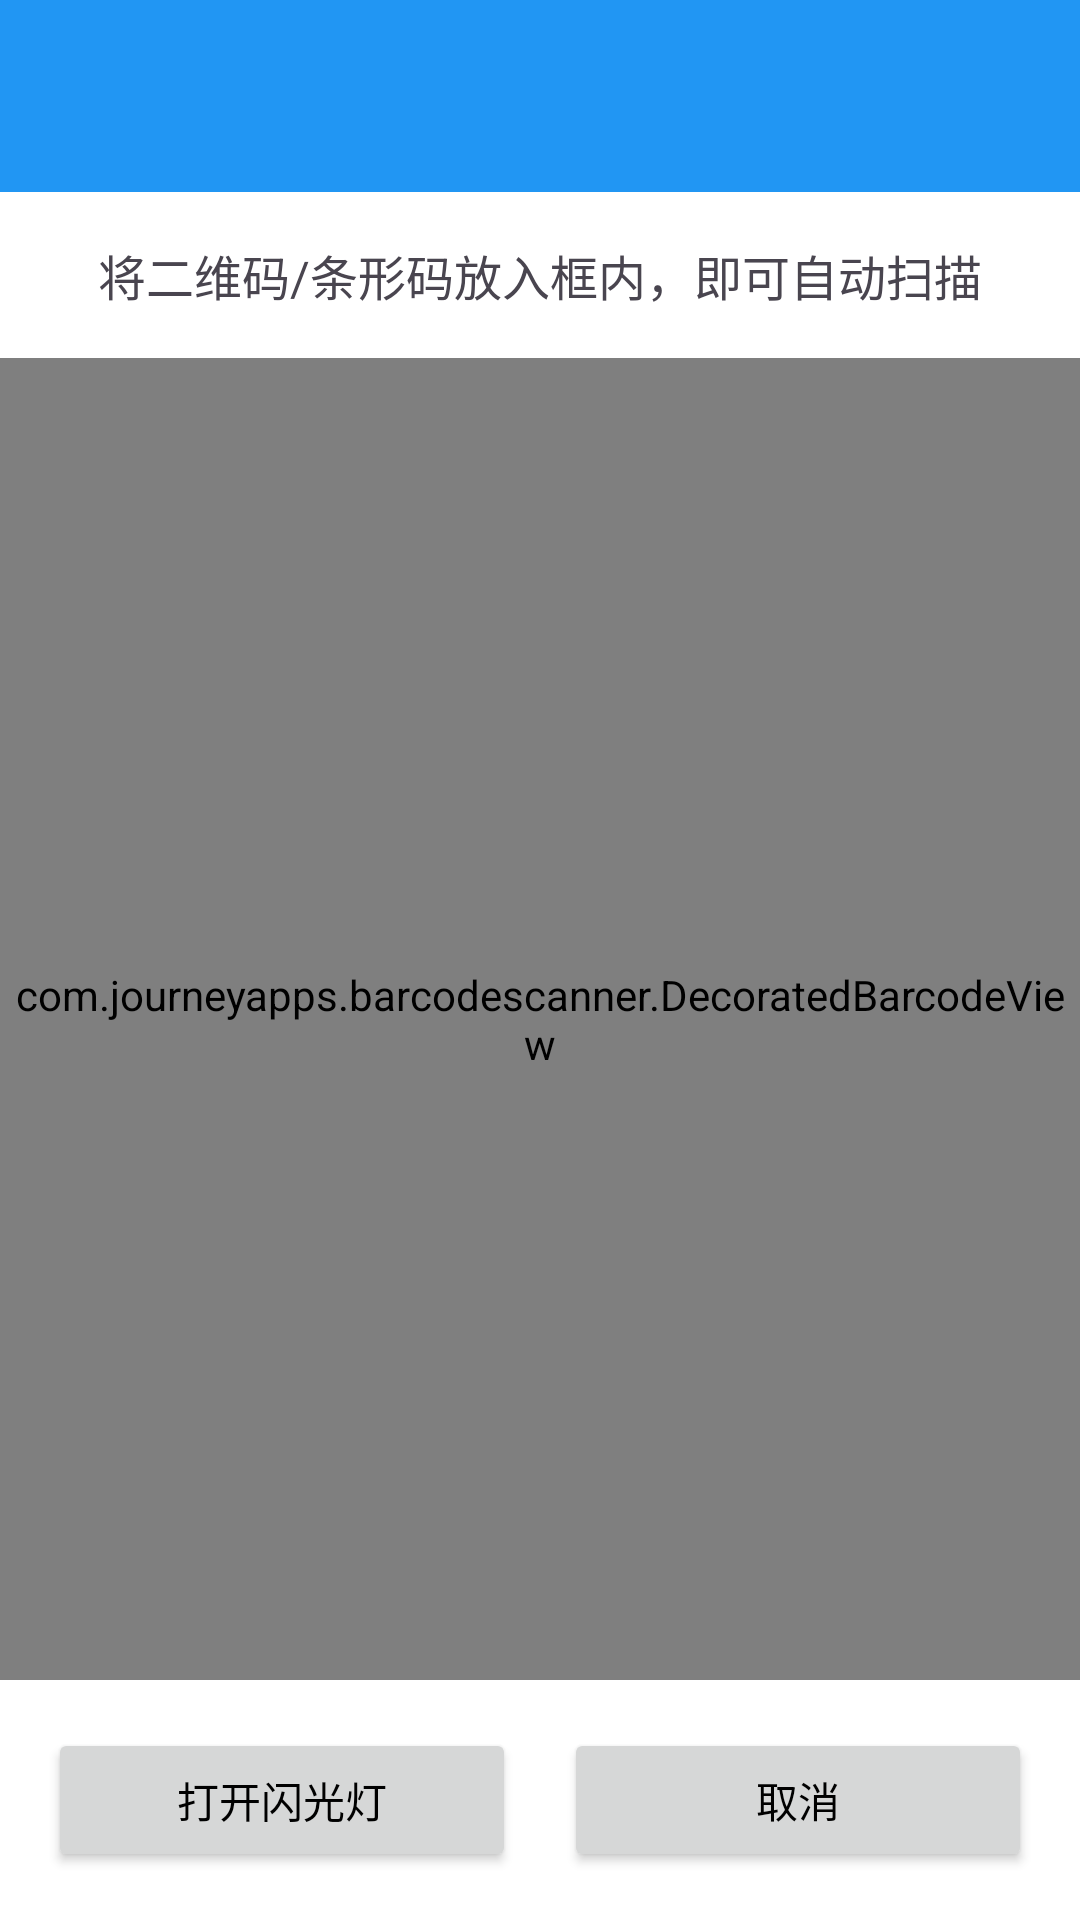

Here is an Android app screen rendered from its layout file. Give the layout XML and the strings, colors and styles it references.
<!-- AndroidManifest.xml: application theme Theme.IntelligentDailer -->
<!-- res/layout/activity_scan.xml -->
<?xml version="1.0" encoding="utf-8"?>
<androidx.coordinatorlayout.widget.CoordinatorLayout xmlns:android="http://schemas.android.com/apk/res/android"
    xmlns:app="http://schemas.android.com/apk/res-auto"
    xmlns:tools="http://schemas.android.com/tools"
    android:layout_width="match_parent"
    android:layout_height="match_parent"
    tools:context=".ui.ScanActivity">

    <com.google.android.material.appbar.AppBarLayout
        android:layout_width="match_parent"
        android:layout_height="wrap_content"
        android:theme="@style/ThemeOverlay.AppCompat.Dark.ActionBar">

        <com.google.android.material.appbar.MaterialToolbar
            android:id="@+id/toolbar"
            android:layout_width="match_parent"
            android:layout_height="?attr/actionBarSize"
            android:background="?attr/colorPrimary"
            app:popupTheme="@style/ThemeOverlay.AppCompat.Light" />

    </com.google.android.material.appbar.AppBarLayout>

    <androidx.constraintlayout.widget.ConstraintLayout
        android:layout_width="match_parent"
        android:layout_height="match_parent"
        app:layout_behavior="@string/appbar_scrolling_view_behavior">

        <TextView
            android:id="@+id/instructionTextView"
            android:layout_width="0dp"
            android:layout_height="wrap_content"
            android:padding="16dp"
            android:text="@string/scan_instruction"
            android:textAlignment="center"
            android:textSize="16sp"
            app:layout_constraintEnd_toEndOf="parent"
            app:layout_constraintStart_toStartOf="parent"
            app:layout_constraintTop_toTopOf="parent" />

        <com.journeyapps.barcodescanner.DecoratedBarcodeView
            android:id="@+id/barcodeView"
            android:layout_width="0dp"
            android:layout_height="0dp"
            app:layout_constraintBottom_toTopOf="@+id/buttonLayout"
            app:layout_constraintEnd_toEndOf="parent"
            app:layout_constraintStart_toStartOf="parent"
            app:layout_constraintTop_toBottomOf="@+id/instructionTextView" />

        <LinearLayout
            android:id="@+id/buttonLayout"
            android:layout_width="0dp"
            android:layout_height="wrap_content"
            android:orientation="horizontal"
            android:padding="16dp"
            app:layout_constraintBottom_toBottomOf="parent"
            app:layout_constraintEnd_toEndOf="parent"
            app:layout_constraintStart_toStartOf="parent">

            <Button
                android:id="@+id/flashlightButton"
                android:layout_width="0dp"
                android:layout_height="wrap_content"
                android:layout_marginEnd="8dp"
                android:layout_weight="1"
                android:text="打开闪光灯" />

            <Button
                android:id="@+id/cancelButton"
                android:layout_width="0dp"
                android:layout_height="wrap_content"
                android:layout_marginStart="8dp"
                android:layout_weight="1"
                android:text="取消" />
        </LinearLayout>

    </androidx.constraintlayout.widget.ConstraintLayout>

</androidx.coordinatorlayout.widget.CoordinatorLayout>
<!-- resources referenced by this layout -->
<resources>
  <string name="scan_instruction">将二维码/条形码放入框内，即可自动扫描</string>
  <style name="Theme.IntelligentDailer" parent="Base.Theme.IntelligentDailer" />
  <style name="Base.Theme.IntelligentDailer" parent="Theme.Material3.DayNight.NoActionBar">
          
          <item name="colorPrimary">@color/primary</item>
          <item name="colorPrimaryDark">@color/primary_dark</item>
          <item name="colorAccent">@color/accent</item>
          <item name="android:windowBackground">@color/white</item>
          <item name="android:textColorPrimary">@color/black</item>
          <item name="android:textColorSecondary">@color/keypad_letter</item>
          <item name="android:listDivider">@color/divider</item>
          <item name="android:dividerHeight">1dp</item>
          
          
          <item name="bottomNavigationStyle">@style/Widget.App.BottomNavigationView</item>
      </style>
  <color name="primary">#FF2196F3</color>
  <color name="primary_dark">#FF1976D2</color>
  <color name="accent">#FF03A9F4</color>
  <color name="white">#FFFFFFFF</color>
  <color name="black">#FF000000</color>
  <color name="keypad_letter">#FF757575</color>
  <color name="divider">#FFBDBDBD</color>
  <style name="Widget.App.BottomNavigationView" parent="Widget.MaterialComponents.BottomNavigationView">
          <item name="android:background">@color/white</item>
          <item name="itemIconTint">@color/primary</item>
          <item name="itemTextColor">@color/primary</item>
      </style>
</resources>
